Labelled photos from "car_parts_dataset", an image-classification folder in caip-csa-grcymt-team/car-part-defect-ML-classifier. The possible labels are: major defect, minor defect, no defect.

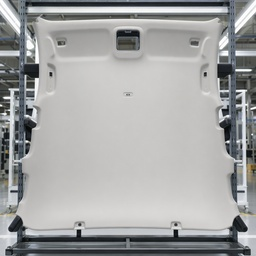
Label: no defect

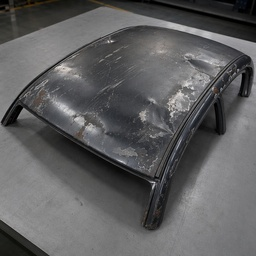
Label: major defect

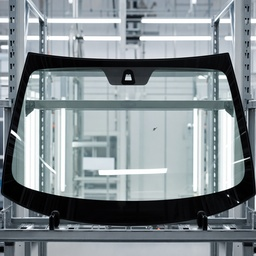
Label: minor defect

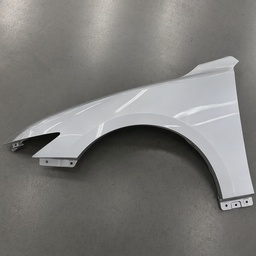
Label: no defect

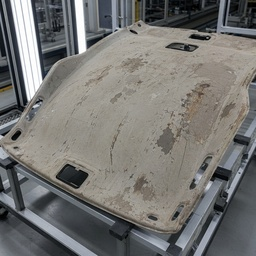
Label: major defect

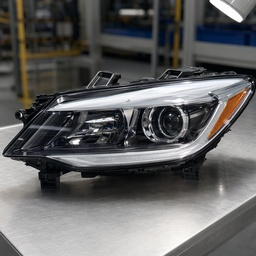
Label: minor defect
